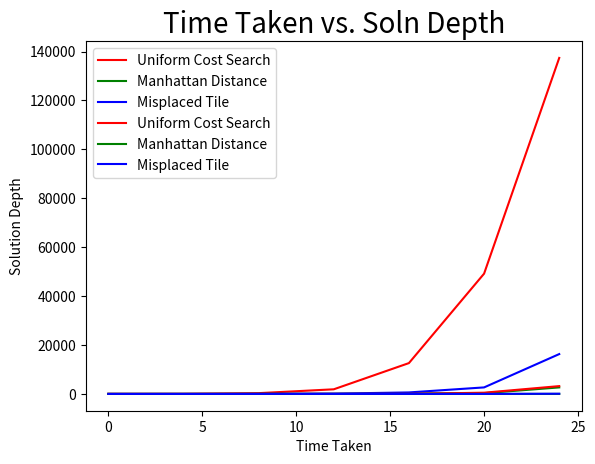

Write Python code to recreate this figure.
import matplotlib.pyplot as plt

nodes_expanded1 = [0, 5, 21, 315, 1891, 12609, 49183, 137406]
nodes_expanded2 = [0, 2, 4, 12, 36, 153, 306, 2664]
nodes_expanded3 = [0, 2, 4, 18, 119, 609, 2664, 16294]

soln_depth = [0, 2, 4, 8, 12, 16, 20, 24]

plt.plot(soln_depth,nodes_expanded1, color = 'r', label = "Uniform Cost Search")
plt.plot(soln_depth,nodes_expanded2, color = 'g', label = "Manhattan Distance")
plt.plot(soln_depth,nodes_expanded3, color = 'b', label = "Misplaced Tile")
plt.title('Nodes Expanded vs. Soln Depth', fontsize = 20)
plt.xlabel('Nodes_expanded')
plt.ylabel('Solution Depth')
plt.legend()
plt.grid()
plt.show()
import matplotlib.pyplot as plt

time1 = [0.00031899999999999984, 0.0014330000000000037, 0.0024249999999999966, 0.04720699999999999, 0.618214, 24.556338, 498.814311, 3193.274857]
time2 = [0.00033099999999999796, 0.0010630000000000014, 0.0016320000000000015, 0.004623999999999996, 0.009269, 0.010894999999999998, 0.029700999999999998, 1.261402]
time3 = [0.00034, 0.0010630000000000014, 0.0013120000000000007, 0.0023979999999999974, 0.021530999999999995, 0.119738, 1.261402, 81.64394300000001]

soln_depth = [0, 2, 4, 8, 12, 16, 20, 24]

plt.plot(soln_depth,time1, color = 'r', label = "Uniform Cost Search")
plt.plot(soln_depth,time2, color = 'g', label = "Manhattan Distance")
plt.plot(soln_depth,time3, color = 'b', label = "Misplaced Tile")
plt.title('Time Taken vs. Soln Depth', fontsize = 20)
plt.xlabel('Time Taken')
plt.ylabel('Solution Depth')
plt.legend()
plt.grid()
plt.show()